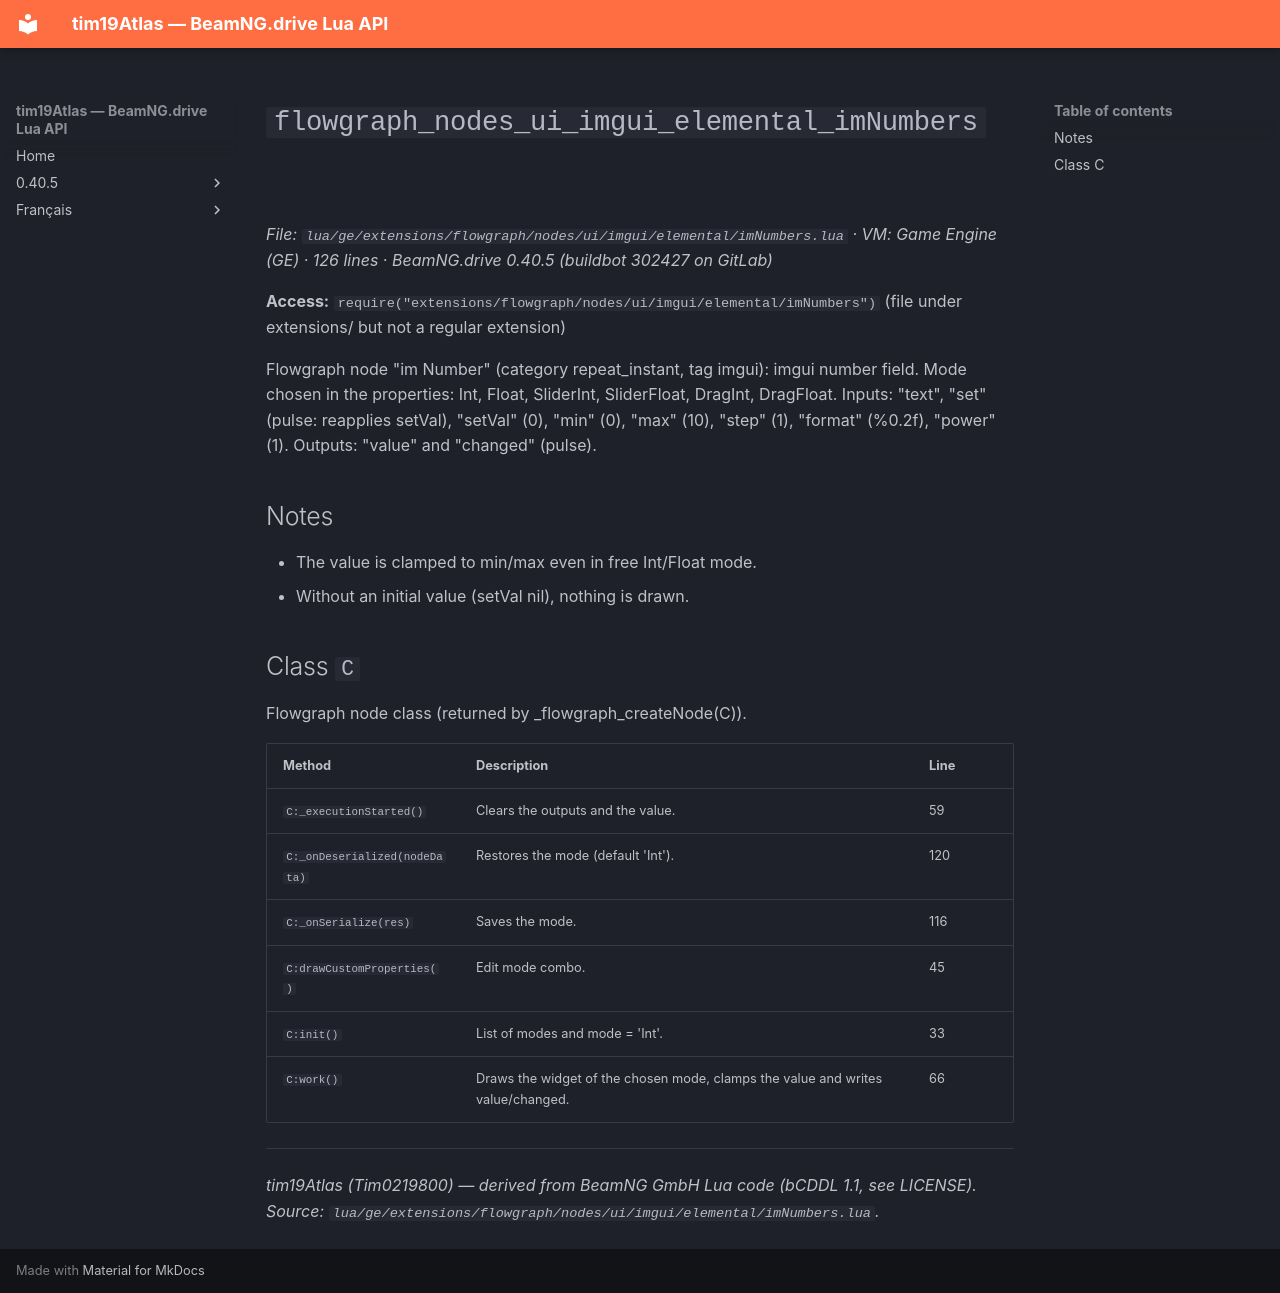

repository: Tim0219800/beamng-lua-atlas · page: 0.40.5/ge/extensions/flowgraph/nodes/ui/imgui/elemental/imNumbers.html · generator: mkdocs

# `flowgraph_nodes_ui_imgui_elemental_imNumbers`

*File: `lua/ge/extensions/flowgraph/nodes/ui/imgui/elemental/imNumbers.lua` · VM: Game Engine (GE) · 126 lines · BeamNG.drive 0.40.5 (buildbot 302427 on GitLab)*

**Access:** `require("extensions/flowgraph/nodes/ui/imgui/elemental/imNumbers")` (file under extensions/ but not a regular extension)

Flowgraph node "im Number" (category repeat_instant, tag imgui): imgui number field. Mode chosen in the properties: Int, Float, SliderInt, SliderFloat, DragInt, DragFloat. Inputs: "text", "set" (pulse: reapplies setVal), "setVal" (0), "min" (0), "max" (10), "step" (1), "format" (%0.2f), "power" (1). Outputs: "value" and "changed" (pulse).

## Notes

- The value is clamped to min/max even in free Int/Float mode.
- Without an initial value (setVal nil), nothing is drawn.

## Class `C`

Flowgraph node class (returned by _flowgraph_createNode(C)).

| Method | Description | Line |
|---|---|---|
| `C:_executionStarted()` | Clears the outputs and the value. | 59 |
| `C:_onDeserialized(nodeData)` | Restores the mode (default 'Int'). | 120 |
| `C:_onSerialize(res)` | Saves the mode. | 116 |
| `C:drawCustomProperties()` | Edit mode combo. | 45 |
| `C:init()` | List of modes and mode = 'Int'. | 33 |
| `C:work()` | Draws the widget of the chosen mode, clamps the value and writes value/changed. | 66 |

---
*tim19Atlas (Tim0219800) — derived from BeamNG GmbH Lua code (bCDDL 1.1, see LICENSE). Source: `lua/ge/extensions/flowgraph/nodes/ui/imgui/elemental/imNumbers.lua`.*
